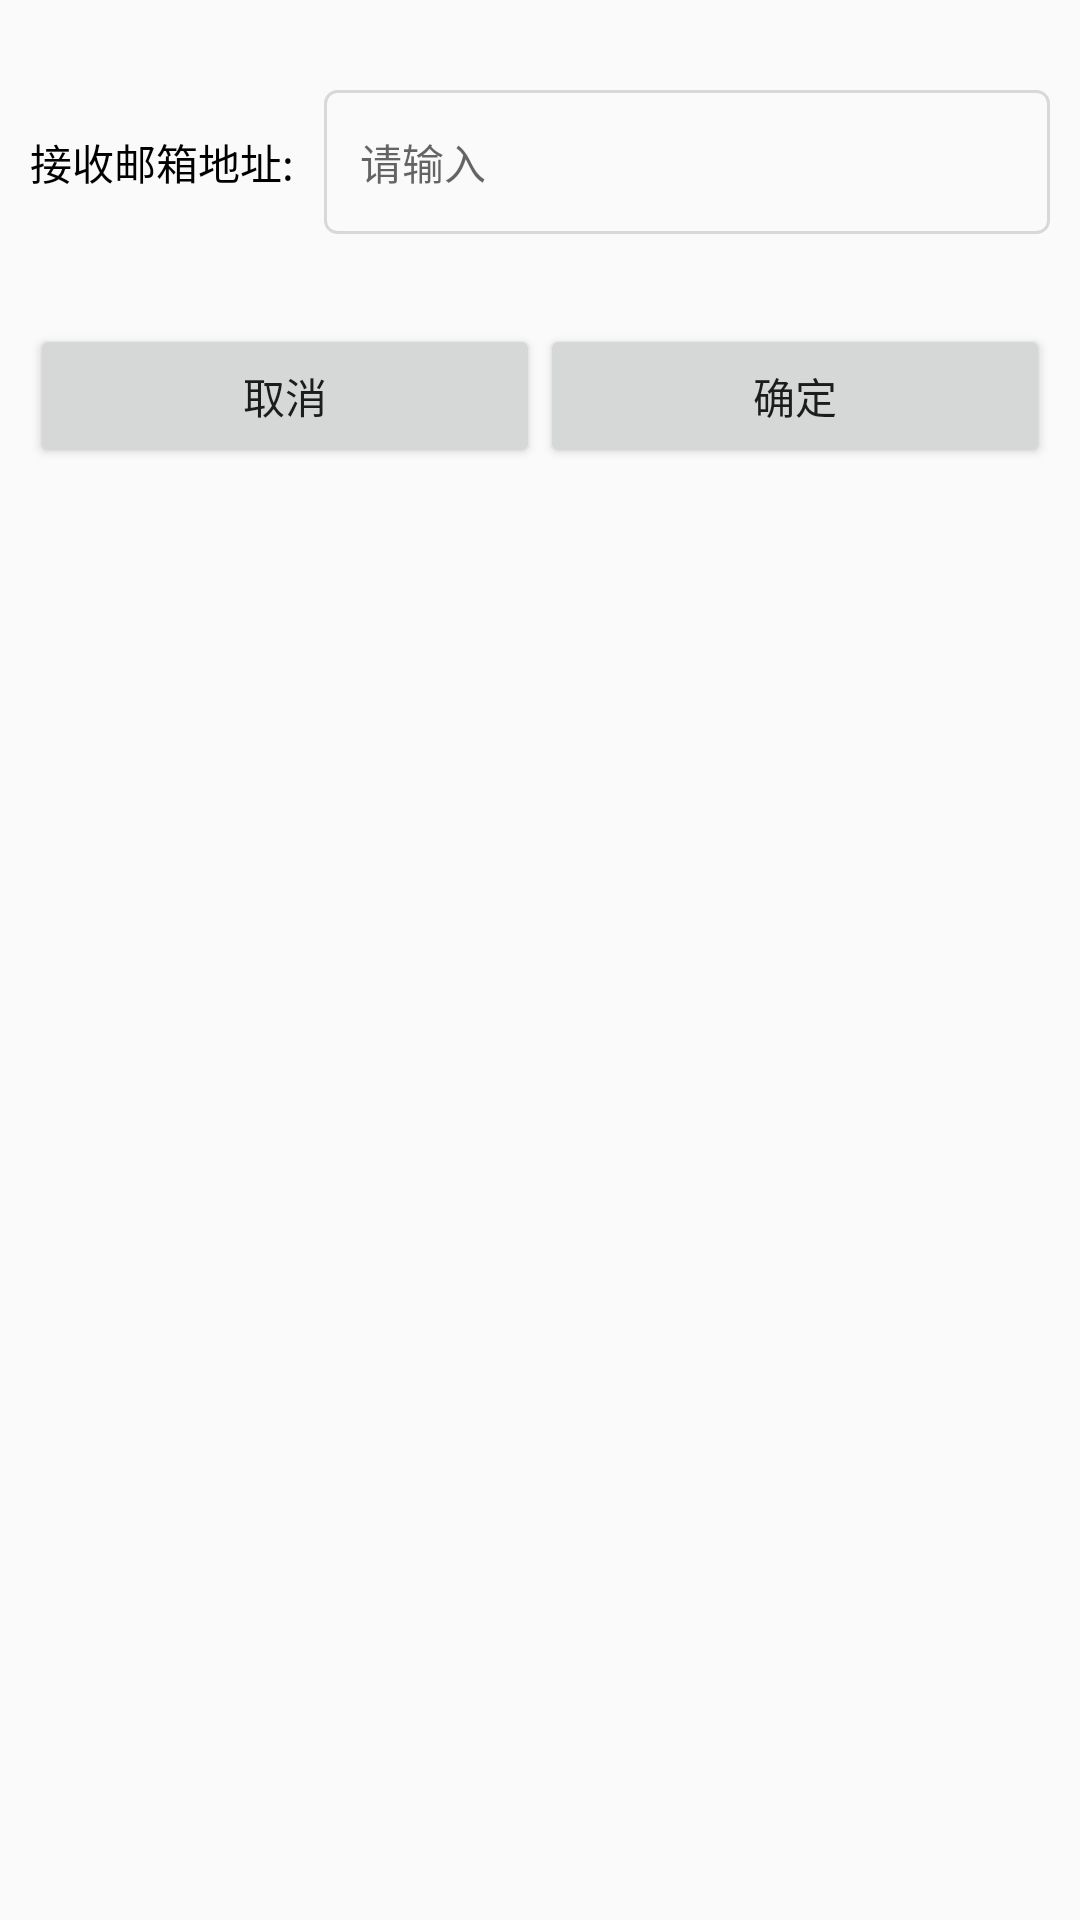

Produce the Android XML layout that renders to this screen, including the resource entries it uses.
<!-- AndroidManifest.xml: application theme Theme.AppCompat.Light.NoActionBar -->
<!-- res/layout/layout_dialog_submit.xml -->
<?xml version="1.0" encoding="utf-8"?>
<LinearLayout xmlns:android="http://schemas.android.com/apk/res/android"
    android:layout_width="match_parent"
    android:layout_height="wrap_content"
    android:orientation="vertical"
    android:padding="10dp">

    <LinearLayout
        android:layout_marginTop="20dp"
        android:layout_width="match_parent"
        android:layout_height="wrap_content"
        android:orientation="horizontal">

        <TextView
            android:layout_width="wrap_content"
            android:layout_height="48dp"
            android:layout_marginEnd="10dp"
            android:gravity="center"
            android:text="接收邮箱地址:"
            android:textColor="@color/black"
            android:textSize="14sp" />

        <EditText
            android:id="@+id/mail_address"
            android:layout_width="match_parent"
            android:layout_height="match_parent"
            android:background="@drawable/et_bg"
            android:hint="@string/input"
            android:paddingHorizontal="12dp"
            android:textColor="@color/black"
            android:textSize="14sp" />
    </LinearLayout>

    <LinearLayout
        android:layout_width="match_parent"
        android:layout_height="wrap_content"
        android:layout_marginTop="30dp"
        android:orientation="horizontal">
        <Button
            android:id="@+id/btn_submit_cancel"
            android:layout_width="wrap_content"
            android:layout_height="wrap_content"
            android:layout_weight="1"
            android:text="取消" />

        <Button
            android:id="@+id/btn_submit_confirm"
            android:layout_width="wrap_content"
            android:layout_height="wrap_content"
            android:layout_weight="1"
            android:text="确定" />
    </LinearLayout>
</LinearLayout>
<!-- resources referenced by this layout -->
<resources>
  <color name="black">#FF000000</color>
  <!-- drawable et_bg (drawable) -->
  <?xml version="1.0" encoding="utf-8"?>
  <shape xmlns:android="http://schemas.android.com/apk/res/android">
      <corners android:radius="4dp"/>
      <stroke android:color="@color/line" android:width="1dp"/>
  </shape>
  <string name="input">请输入</string>
  <color name="line">#D8D8D8</color>
</resources>
